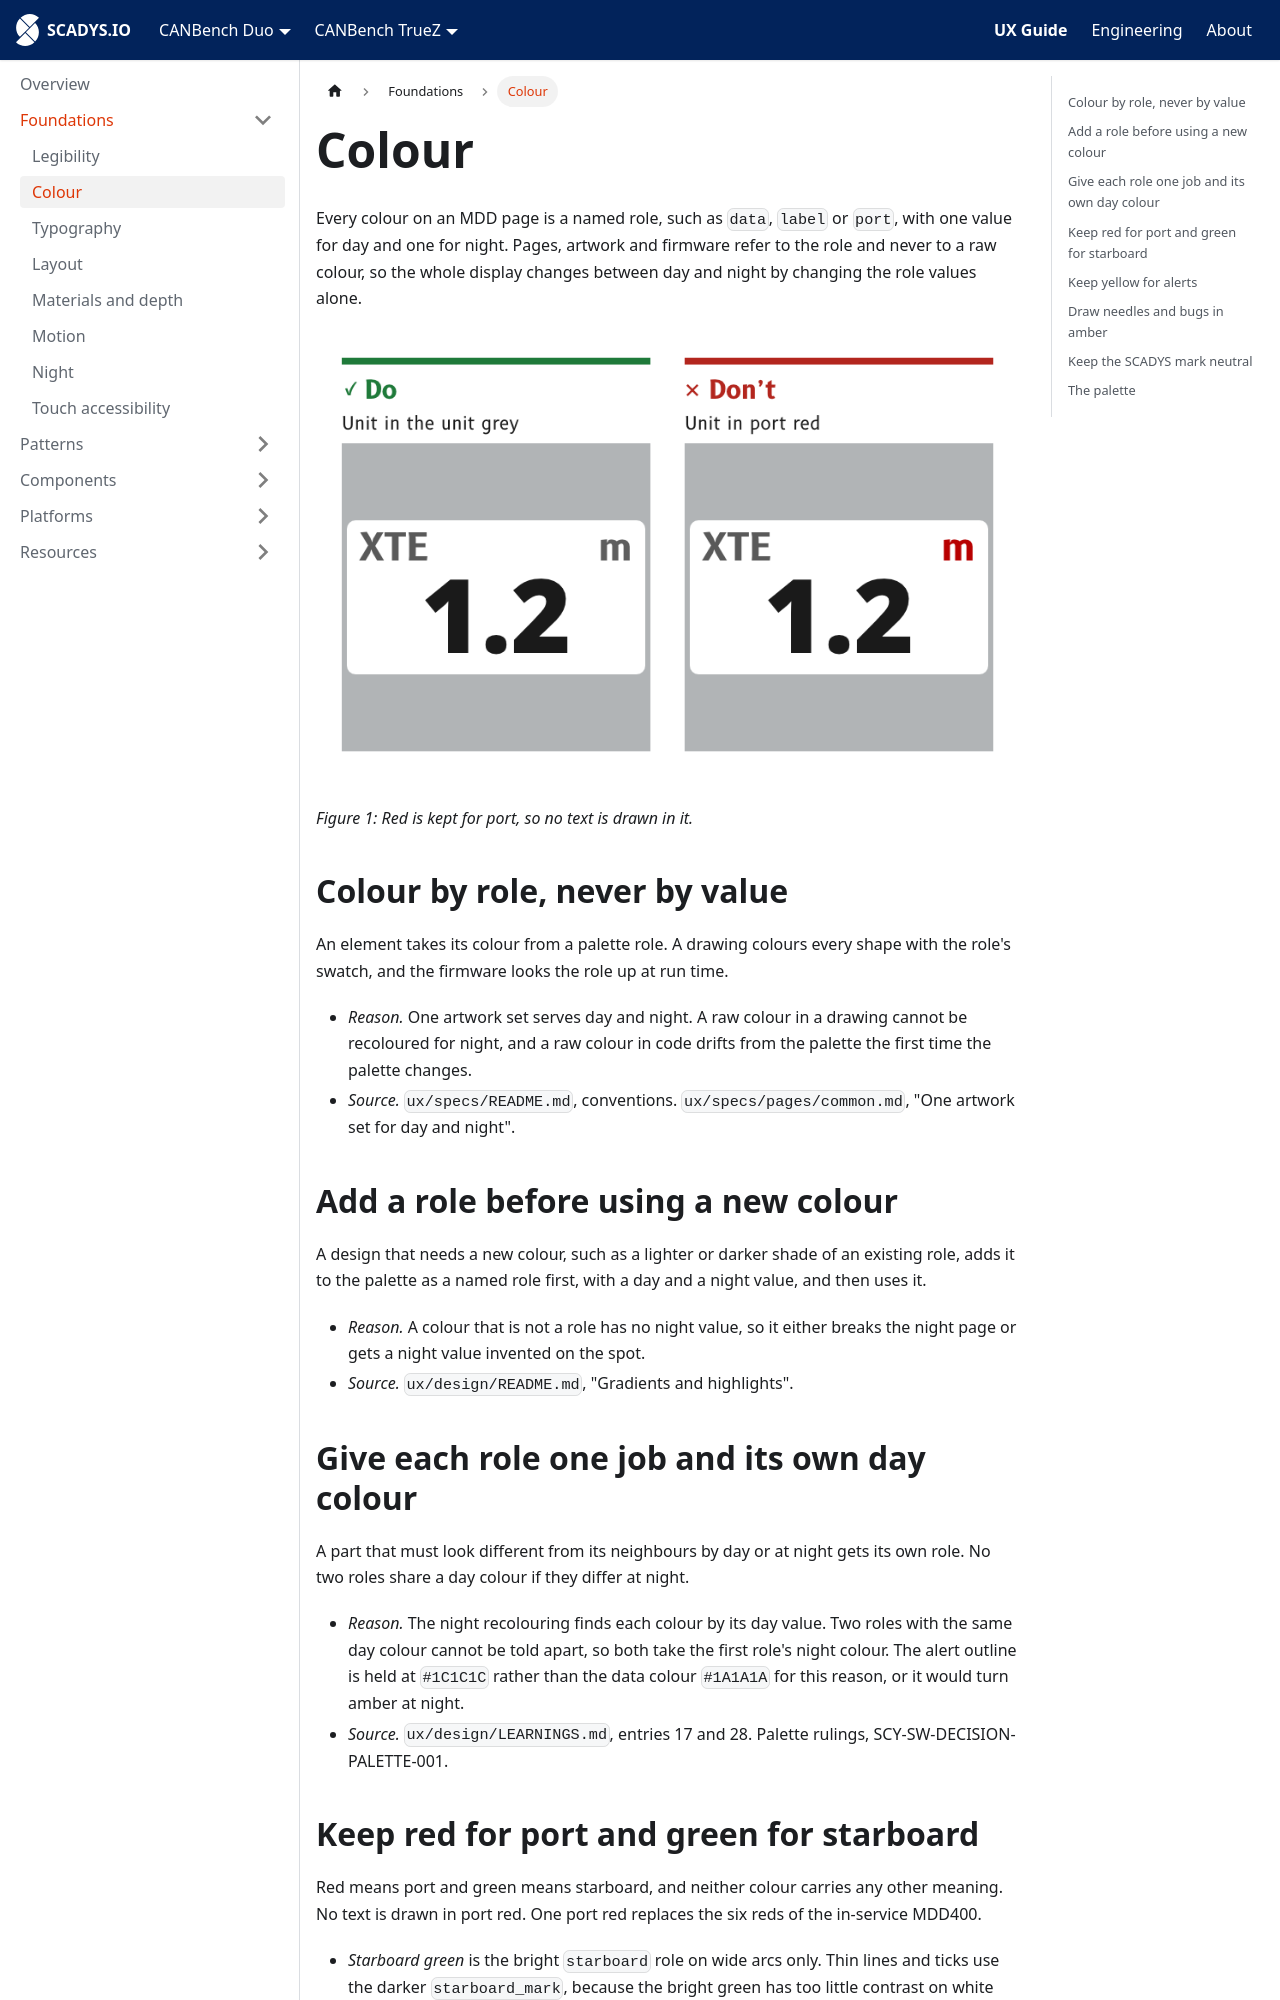

repository: SCADYS-IO/docs.scadys.io · page: ux-guide/foundations/colour.html · generator: docusaurus

---
sidebar_position: 3
title: Colour
---

# Colour

Every colour on an MDD page is a named role, such as `data`, `label` or `port`, with one value for day and one for night. Pages, artwork and firmware refer to the role and never to a raw colour, so the whole display changes between day and night by changing the role values alone.

![Do: the cross-track unit in the unit grey. Don't: the same unit in port red.](./img/colour-port-red.png)

*Figure 1: Red is kept for port, so no text is drawn in it.*

## Colour by role, never by value

An element takes its colour from a palette role. A drawing colours every shape with the role's swatch, and the firmware looks the role up at run time.

- *Reason.* One artwork set serves day and night. A raw colour in a drawing cannot be recoloured for night, and a raw colour in code drifts from the palette the first time the palette changes.
- *Source.* `ux/specs/README.md`, conventions. `ux/specs/pages/common.md`, "One artwork set for day and night".

## Add a role before using a new colour

A design that needs a new colour, such as a lighter or darker shade of an existing role, adds it to the palette as a named role first, with a day and a night value, and then uses it.

- *Reason.* A colour that is not a role has no night value, so it either breaks the night page or gets a night value invented on the spot.
- *Source.* `ux/design/README.md`, "Gradients and highlights".

## Give each role one job and its own day colour

A part that must look different from its neighbours by day or at night gets its own role. No two roles share a day colour if they differ at night.

- *Reason.* The night recolouring finds each colour by its day value. Two roles with the same day colour cannot be told apart, so both take the first role's night colour. The alert outline is held at `#1C1C1C` rather than the data colour `#1A1A1A` for this reason, or it would turn amber at night.
- *Source.* `ux/design/LEARNINGS.md`, entries 17 and 28. Palette rulings, SCY-SW-DECISION-PALETTE-001.

## Keep red for port and green for starboard

Red means port and green means starboard, and neither colour carries any other meaning. No text is drawn in port red. One port red replaces the six reds of the in-service MDD400.

- *Starboard green* is the bright `starboard` role on wide arcs only. Thin lines and ticks use the darker `starboard_mark`, because the bright green has too little contrast on white for a thin mark.
- *At night* both colours stay, dimmed, as decoration. Position already tells the two sides apart.
- *Reason.* A red label reads as a port warning. A red cardinal letter N on a compass card would compete with the port side for the same meaning.
- *Source.* `ux/tokens/palette.json`, rules and the roles `port`, `starboard` and `starboard_mark`. Palette rulings, SCY-SW-DECISION-PALETTE-001.

## Keep yellow for alerts

Yellow is used only for alerts, by day and at night. An active alert is a yellow fill inside a dark outline.

- *Reason.* An alert is rare and has to be seen at once. Yellow used anywhere else would train the eye to ignore it.
- *Source.* `ux/tokens/palette.json`, rules. Palette rulings, SCY-SW-DECISION-PALETTE-001.

## Draw needles and bugs in amber

The apparent wind needle and the target bugs take the amber `bug` role, and each carries a letter so it is not identified by colour alone.

- *Reason.* A red needle and a yellow needle were both tried on the panel and rejected. Red already means port and yellow already means an alert, so either would read as a side or a warning.
- *Source.* `ux/tokens/palette.json`, role `bug`. `ux/design/LEARNINGS.md`, entry 40.

## Keep the SCADYS mark neutral

The SCADYS mark on a dial page takes the `logo` role, a neutral grey by day and a darker grey at night. It is the one neutral grey allowed at night.

- *Reason.* The mark is brand, not data. An amber mark looked wrong, and the dark grey stays far below the brightness of the night data.
- *Source.* Palette rulings, SCY-SW-DECISION-PALETTE-001, consequences.
